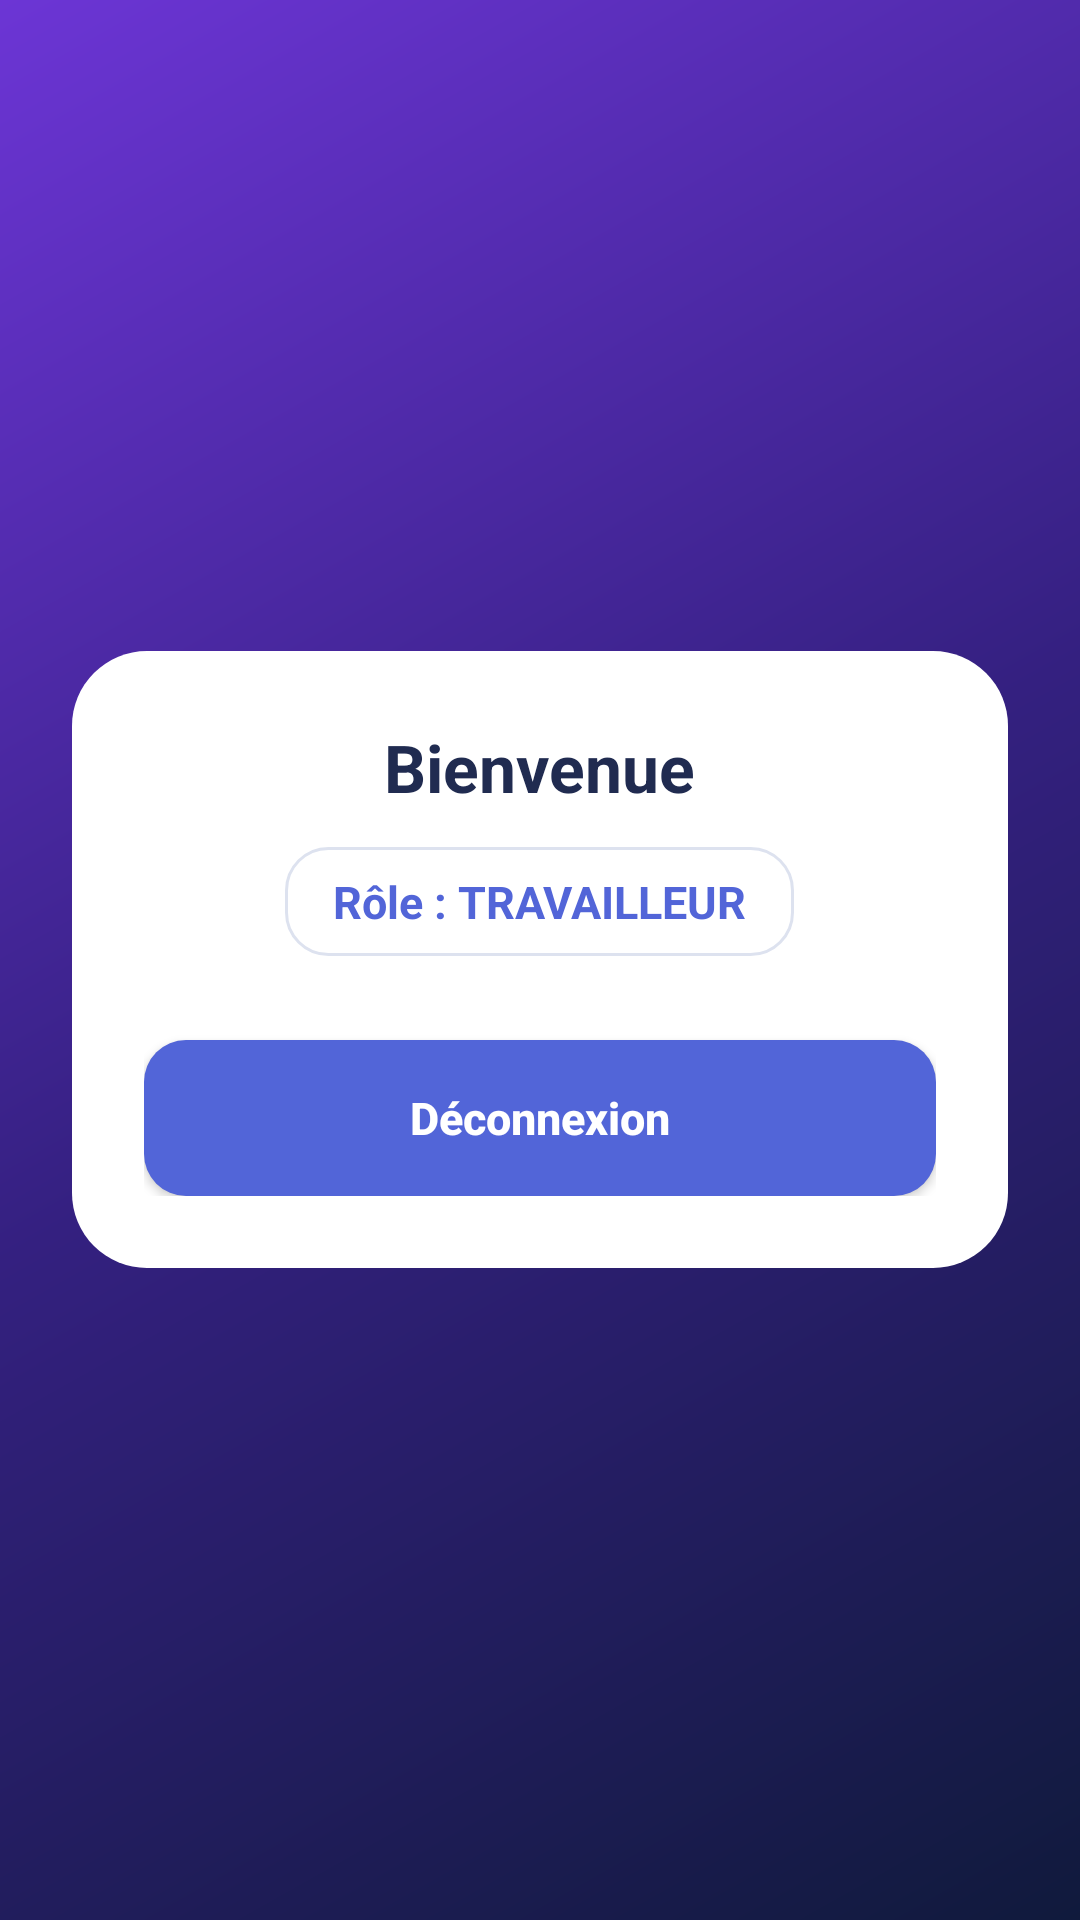

Here is an Android app screen rendered from its layout file. Give the layout XML and the strings, colors and styles it references.
<!-- AndroidManifest.xml: application theme Theme.MajestEyeCheckinPro -->
<!-- res/layout/activity_user_home.xml -->
<?xml version="1.0" encoding="utf-8"?>
<LinearLayout xmlns:android="http://schemas.android.com/apk/res/android"
    android:layout_width="match_parent"
    android:layout_height="match_parent"
    android:orientation="vertical"
    android:gravity="center"
    android:padding="24dp"
    android:background="@drawable/bg_gradient">

    <LinearLayout
        android:layout_width="match_parent"
        android:layout_height="wrap_content"
        android:orientation="vertical"
        android:gravity="center"
        android:padding="24dp"
        android:background="@drawable/login_card">

        <TextView
            android:id="@+id/txtWelcomeUser"
            android:layout_width="wrap_content"
            android:layout_height="wrap_content"
            android:text="Bienvenue"
            android:textSize="22sp"
            android:textStyle="bold"
            android:textColor="#202B50"
            android:gravity="center" />

        <TextView
            android:id="@+id/txtUserRole"
            android:layout_width="wrap_content"
            android:layout_height="wrap_content"
            android:layout_marginTop="12dp"
            android:paddingHorizontal="16dp"
            android:paddingVertical="8dp"
            android:text="Rôle : TRAVAILLEUR"
            android:textSize="15sp"
            android:textStyle="bold"
            android:textColor="#5265D8"
            android:background="@drawable/input_background"
            android:gravity="center" />

        <Button
            android:id="@+id/btnLogoutUser"
            android:layout_width="match_parent"
            android:layout_height="52dp"
            android:layout_marginTop="28dp"
            android:text="Déconnexion"
            android:textSize="15sp"
            android:textStyle="bold"
            android:textColor="#FFFFFF"
            android:background="@drawable/login_button"
            android:backgroundTint="@null"
            android:textAllCaps="false" />

    </LinearLayout>

</LinearLayout>
<!-- resources referenced by this layout -->
<resources>
  <!-- drawable bg_gradient (drawable) -->
  <shape xmlns:android="http://schemas.android.com/apk/res/android">
      <gradient
          android:startColor="#101A3C"
          android:centerColor="#342080"
          android:endColor="#6C35D5"
          android:angle="135"/>
  </shape>
  <!-- drawable input_background (drawable) -->
  <shape xmlns:android="http://schemas.android.com/apk/res/android">
  
      <solid android:color="#FFFFFF"/>
  
      <corners android:radius="14dp"/>
  
      <stroke
          android:width="1dp"
          android:color="#DDE2EF"/>
  
  </shape>
  <!-- drawable login_button (drawable) -->
  <shape xmlns:android="http://schemas.android.com/apk/res/android">
  
      <solid android:color="#5265D8"/>
  
      <corners android:radius="14dp"/>
  
  </shape>
  <!-- drawable login_card (drawable) -->
  <shape xmlns:android="http://schemas.android.com/apk/res/android">
      <solid android:color="#FFFFFF"/>
      <corners android:radius="25dp"/>
  </shape>
  <style name="Theme.MajestEyeCheckinPro" parent="Theme.MaterialComponents.DayNight.DarkActionBar">
          
          <item name="colorPrimary">@color/purple_500</item>
          <item name="colorPrimaryVariant">@color/purple_700</item>
          <item name="colorOnPrimary">@color/white</item>
          
          <item name="colorSecondary">@color/teal_200</item>
          <item name="colorSecondaryVariant">@color/teal_700</item>
          <item name="colorOnSecondary">@color/black</item>
          
          <item name="android:statusBarColor" tools:targetApi="l">?attr/colorPrimaryVariant</item>
          
      </style>
  <!-- not gathered from this repository: default colours our renderer supplied (Android Studio template values) -->
  <color name="purple_500">#FF6200EE</color>
  <color name="purple_700">#FF3700B3</color>
  <color name="teal_200">#FF03DAC5</color>
  <color name="teal_700">#FF018786</color>
  <color name="black">#FF000000</color>
  <color name="white">#FFFFFFFF</color>
</resources>
